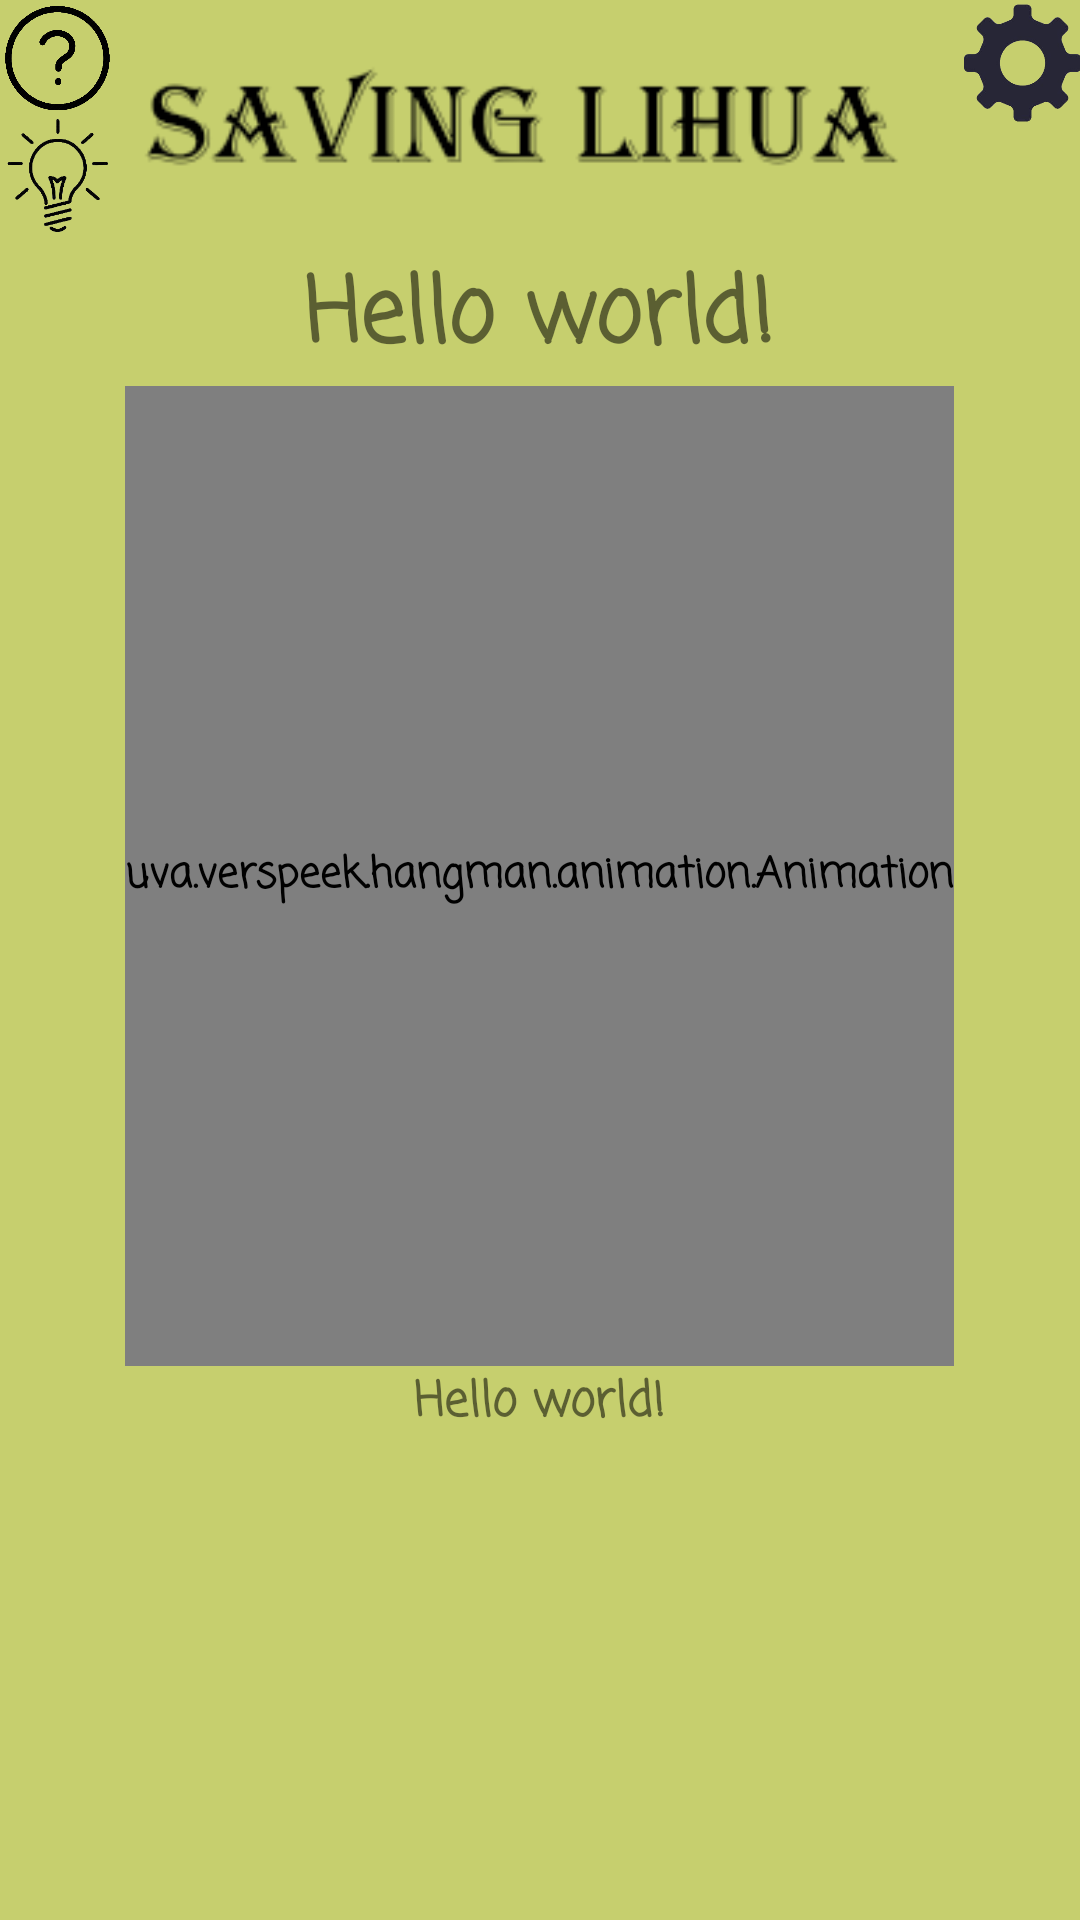

Here is an Android app screen rendered from its layout file. Give the layout XML and the strings, colors and styles it references.
<!-- AndroidManifest.xml: application theme AppTheme -->
<!-- res/layout/activity_main.xml -->
<RelativeLayout xmlns:android="http://schemas.android.com/apk/res/android"
    xmlns:tools="http://schemas.android.com/tools"
    android:id="@+id/layout"
    android:layout_width="match_parent"
    android:layout_height="match_parent"
    android:background="@color/background"
    android:paddingLeft="@dimen/activity_horizontal_margin"
    android:paddingTop="@dimen/activity_vertical_margin"
    android:paddingRight="@dimen/activity_horizontal_margin"
    android:paddingBottom="@dimen/activity_vertical_margin"
    tools:context=".MainActivity">

    <GridView
        android:id="@+id/grid"
        android:layout_width="wrap_content"
        android:layout_height="160dp"
        android:layout_alignParentLeft="true"
        android:layout_alignParentRight="true"
        android:layout_alignParentBottom="true"
        android:horizontalSpacing="4dp"
        android:numColumns="9"
        android:verticalSpacing="4dp"
        tools:listitem="@android:layout/simple_list_item_1">

    </GridView>

    <TextView
        android:id="@+id/word"
        android:layout_width="wrap_content"
        android:layout_height="wrap_content"
        android:layout_alignParentTop="true"
        android:layout_centerHorizontal="true"
        android:layout_marginTop="83dp"
        android:text="@string/hello_world"
        android:textSize="30sp" />

    <view
        android:id="@+id/animation"
        class="uva.verspeek.hangman.animation.Animation"
        android:layout_width="wrap_content"
        android:layout_height="fill_parent"
        android:layout_above="@+id/moves"
        android:layout_below="@+id/word"
        android:layout_centerHorizontal="true" />

    <TextView
        android:id="@+id/moves"
        android:layout_width="wrap_content"
        android:layout_height="wrap_content"
        android:layout_above="@+id/grid"
        android:layout_centerHorizontal="true"
        android:text="@string/hello_world"
        android:textSize="16sp" />

    <ImageView
        android:id="@+id/imageView1"
        android:layout_width="wrap_content"
        android:layout_height="wrap_content"
        android:layout_alignTop="@+id/settings"
        android:layout_alignBottom="@+id/word"
        android:layout_marginBottom="42dp"
        android:layout_toLeftOf="@+id/settings"
        android:src="@drawable/hangmania" />

    <ImageButton
        android:id="@+id/settings"
        android:layout_width="39dp"
        android:layout_height="42dp"
        android:layout_alignParentTop="true"
        android:layout_alignParentRight="true"
        android:scaleType="fitXY"
        android:background="#00000000"
        android:src="@drawable/settings" />

    <ImageButton
        android:id="@+id/remove"
        android:layout_width="39dp"
        android:layout_height="39dp"
        android:layout_alignParentTop="true"
        android:layout_alignParentLeft="true"
        android:scaleType="fitXY"
        android:background="#00000000"
        android:src="@drawable/remove" />

    <ImageButton
        android:id="@+id/tips"
        android:layout_width="39dp"
        android:layout_height="39dp"
        android:layout_below="@id/remove"
        android:layout_alignParentLeft="true"
        android:scaleType="fitXY"
        android:background="#00000000"
        android:src="@drawable/tips" />



</RelativeLayout>
<!-- resources referenced by this layout -->
<resources>
  <color name="background">#C6CF6E</color>
  <!-- drawable hangmania: png bitmap (drawable-mdpi, 5570 bytes) -->
  <!-- drawable remove: png bitmap (drawable-mdpi, 53528 bytes) -->
  <!-- drawable settings: png bitmap (drawable-mdpi, 25586 bytes) -->
  <!-- drawable tips: png bitmap (drawable-mdpi, 16867 bytes) -->
  <string name="hello_world">Hello world!</string>
  <style name="AppTheme" parent="Theme.AppCompat.Light.DarkActionBar">
          
          <item name="colorPrimary">@color/colorPrimary</item>
          <item name="colorPrimaryDark">@color/colorPrimaryDark</item>
          <item name="colorAccent">@color/colorAccent</item>
          <item name="windowActionBar">false</item>
          <item name="windowNoTitle">true</item>
          <item name="android:fontFamily">casual</item>
          <item name="fontFamily">casual</item>
          <item name="android:textStyle">bold</item>
          <item name="android:windowAnimationStyle">@android:style/Animation.Toast</item>
      </style>
  <color name="colorPrimary">#6200EE</color>
  <color name="colorPrimaryDark">#3700B3</color>
  <color name="colorAccent">#03DAC5</color>
</resources>
